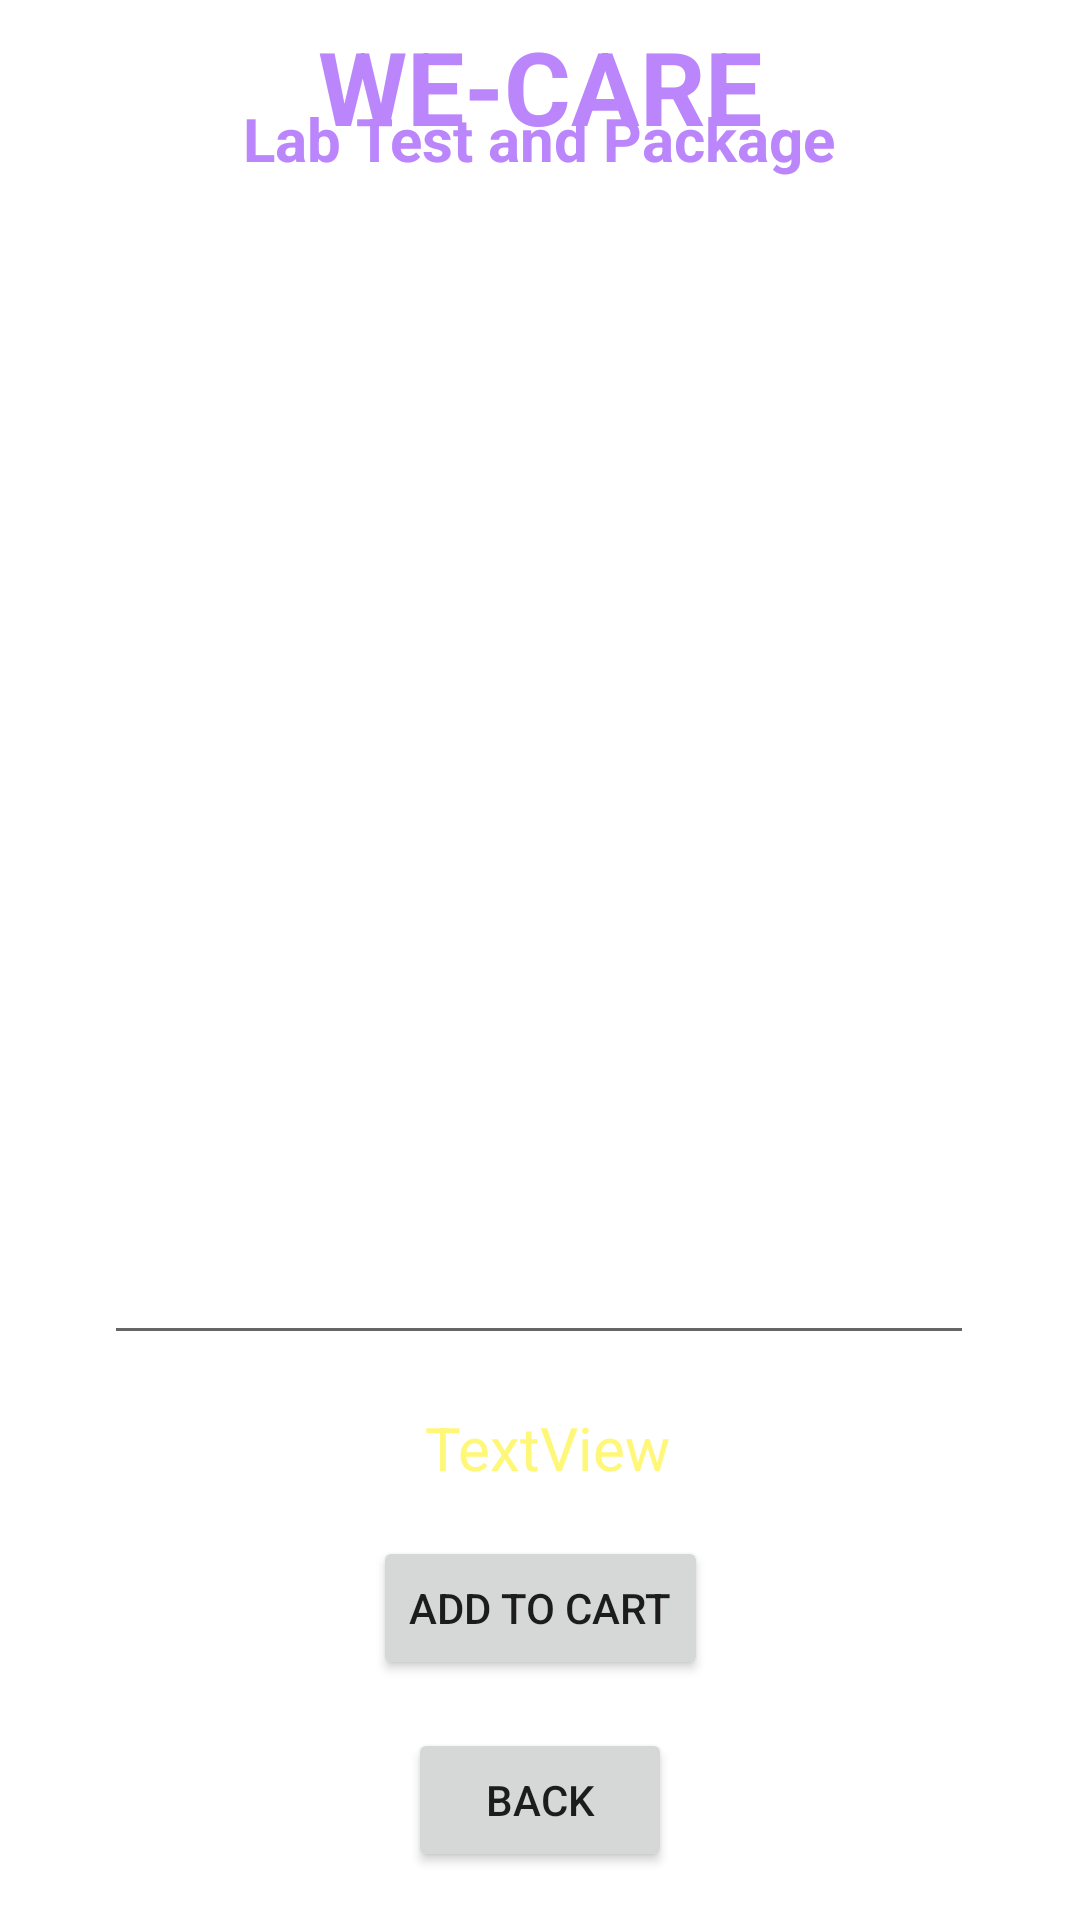

Layout XML and referenced resources for this Android screen:
<!-- AndroidManifest.xml: application theme Theme.WeCareApp -->
<!-- res/layout/activity_lab_test_details.xml -->
<?xml version="1.0" encoding="utf-8"?>
<androidx.constraintlayout.widget.ConstraintLayout xmlns:android="http://schemas.android.com/apk/res/android"
    xmlns:app="http://schemas.android.com/apk/res-auto"
    xmlns:tools="http://schemas.android.com/tools"
    android:layout_width="match_parent"
    android:layout_height="match_parent"
    android:background="@drawable/back1"
    tools:context=".LabTestDetailsActivity">

<TextView
    android:id="@+id/textViewLDPackageName"
    android:layout_width="wrap_content"
    android:layout_height="wrap_content"
    android:layout_marginTop="12dp"
    android:text="Lab Test and Package"
    android:textColor="@color/purple_200"
    android:textSize="20sp"
    android:textStyle="bold"
    app:layout_constraintEnd_toEndOf="parent"
    app:layout_constraintHorizontal_bias="0.497"
    app:layout_constraintStart_toStartOf="parent"
    app:layout_constraintTop_toBottomOf="@+id/textView_logo6"/>

    <TextView
        android:id="@+id/textView_logo6"
        android:layout_width="wrap_content"
        android:layout_height="wrap_content"
        android:layout_marginBottom="628dp"
        android:text="Deliver Location:Muranga"
        android:textColor="@color/purple_200"
        android:textSize="16sp"
        android:textStyle="bold"
        app:layout_constraintBottom_toBottomOf="parent"
        app:layout_constraintEnd_toEndOf="parent"
        app:layout_constraintHorizontal_bias="0.497"
        app:layout_constraintStart_toStartOf="parent"
        app:layout_constraintTop_toBottomOf="@+id/textView_logo4"/>

    <TextView
        android:id="@+id/textView_logo4"
        android:layout_width="wrap_content"
        android:layout_height="wrap_content"
        android:text="WE-CARE"
        android:textColor="@color/purple_200"
        android:textSize="34sp"
        android:textStyle="bold"
        app:layout_constraintBottom_toBottomOf="parent"
        app:layout_constraintEnd_toEndOf="parent"
        app:layout_constraintStart_toStartOf="parent"
        app:layout_constraintTop_toTopOf="parent"
        app:layout_constraintVertical_bias="0.00999999"/>




    <Button
        android:id="@+id/buttonLDAddToCart"
        android:layout_width="wrap_content"
        android:layout_height="wrap_content"
        android:layout_marginBottom="16dp"
        android:text="Add to Cart"
        app:layout_constraintBottom_toTopOf="@+id/buttonLDBack"
        app:layout_constraintEnd_toEndOf="parent"
        app:layout_constraintHorizontal_bias="0.501"
        app:layout_constraintStart_toStartOf="parent"/>


    <Button
        android:id="@+id/buttonLDBack"
        android:layout_width="wrap_content"
        android:layout_height="wrap_content"
        android:layout_marginBottom="16dp"
        android:text="Back"
        app:layout_constraintBottom_toBottomOf="parent"
        app:layout_constraintEnd_toEndOf="parent"
        app:layout_constraintStart_toStartOf="parent"/>


    <EditText
        android:id="@+id/editTextLDTextMultiLine"
        android:layout_width="290dp"
        android:layout_height="372dp"
        android:layout_marginTop="20dp"
        android:editable="false"
        android:ems="10"
        android:gravity="start|top"
        android:inputType="textMultiLine"
        android:text="Hi \nHello"
        android:padding="10dp"
        android:textColor="@color/colorWhite"
        app:layout_constraintEnd_toEndOf="parent"
        app:layout_constraintHorizontal_bias="0.495"
        app:layout_constraintStart_toStartOf="parent"
        app:layout_constraintTop_toBottomOf="@+id/textViewLDPackageName"
        tools:ignore="MissingConstraints"/>

    <TextView
        android:id="@+id/textViewLDTotalCost"
        android:layout_width="wrap_content"
        android:layout_height="wrap_content"
        android:text="TextView"
        android:textColor="@color/yellowLight"
        android:textSize="20sp"
        app:layout_constraintBottom_toTopOf="@+id/buttonLDAddToCart"
        app:layout_constraintEnd_toEndOf="parent"
        app:layout_constraintHorizontal_bias="0.51"
        app:layout_constraintStart_toStartOf="parent"
        app:layout_constraintTop_toBottomOf="@+id/editTextLDTextMultiLine"
        app:layout_constraintVertical_bias="0.517"/>




    
</androidx.constraintlayout.widget.ConstraintLayout>
<!-- resources referenced by this layout -->
<resources>
  <color name="colorWhite">#FFFFFFFF</color>
  <color name="purple_200">#FFBB86FC</color>
  <color name="yellowLight">#fff777</color>
  <style name="Theme.WeCareApp" parent="Theme.MaterialComponents.DayNight.NoActionBar">
          
          <item name="colorPrimary">@color/purple_500</item>
          <item name="colorPrimaryVariant">@color/purple_700</item>
          <item name="colorOnPrimary">@color/white</item>
          
          <item name="colorSecondary">@color/teal_200</item>
          <item name="colorSecondaryVariant">@color/teal_700</item>
          <item name="colorOnSecondary">@color/black</item>
          
          <item name="android:statusBarColor" tools:targetApi="l">?attr/colorPrimaryVariant</item>
          
      </style>
  <color name="purple_500">#FF6200EE</color>
  <color name="purple_700">#FF3700B3</color>
  <color name="white">#FFFFFFFF</color>
  <color name="teal_200">#FF03DAC5</color>
  <color name="teal_700">#FF018786</color>
  <color name="black">#FF000000</color>
</resources>
